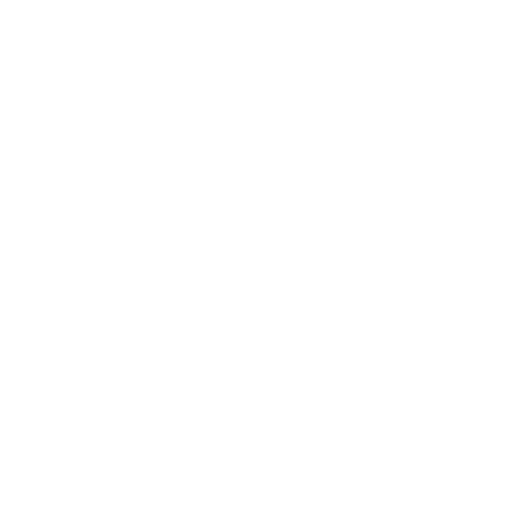
t = 0.00 s
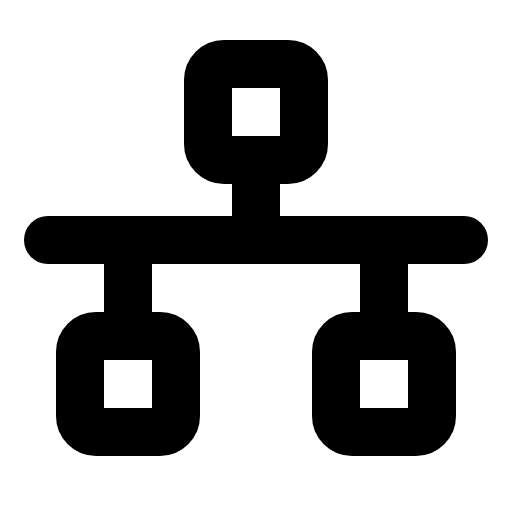
t = 0.38 s
t = 1.13 s: frame unchanged from t = 0.38 s, image omitted
t = 1.50 s: frame unchanged from t = 0.38 s, image omitted
t = 1.88 s: frame unchanged from t = 0.38 s, image omitted
t = 2.63 s: frame unchanged from t = 0.38 s, image omitted

The animated SVG that drew these frames (rendered in a browser with its animation timeline set to each time). Animation: 1 CSS @keyframes rule; one cycle of 3.00 s, repeats indefinitely.

<svg xmlns="http://www.w3.org/2000/svg" viewBox="0 0 256 256">
  <style>
    .draw-line {
      stroke-dasharray: 2000;
      stroke-dashoffset: 0;
    }
    svg:hover .draw-line {
      animation: phosphor-draw-in 3s ease-in-out infinite alternate;
    }
    @keyframes phosphor-draw-in {
      0%   { stroke-dashoffset: 2000; }
      50%  { stroke-dashoffset: 0; }
      100% { stroke-dashoffset: 0; }
    }
  </style><rect width="256" height="256" fill="none"/><rect x="104" y="32" width="48" height="48" rx="8" fill="none" stroke="currentColor" stroke-linecap="round" stroke-linejoin="round" stroke-width="24" class="draw-line"/><rect x="40" y="168" width="48" height="48" rx="8" fill="none" stroke="currentColor" stroke-linecap="round" stroke-linejoin="round" stroke-width="24" class="draw-line"/><rect x="168" y="168" width="48" height="48" rx="8" fill="none" stroke="currentColor" stroke-linecap="round" stroke-linejoin="round" stroke-width="24" class="draw-line"/><line x1="128" y1="80" x2="128" y2="120" fill="none" stroke="currentColor" stroke-linecap="round" stroke-linejoin="round" stroke-width="24" class="draw-line"/><line x1="192" y1="120" x2="192" y2="168" fill="none" stroke="currentColor" stroke-linecap="round" stroke-linejoin="round" stroke-width="24" class="draw-line"/><line x1="64" y1="168" x2="64" y2="120" fill="none" stroke="currentColor" stroke-linecap="round" stroke-linejoin="round" stroke-width="24" class="draw-line"/><line x1="24" y1="120" x2="232" y2="120" fill="none" stroke="currentColor" stroke-linecap="round" stroke-linejoin="round" stroke-width="24" class="draw-line"/></svg>
